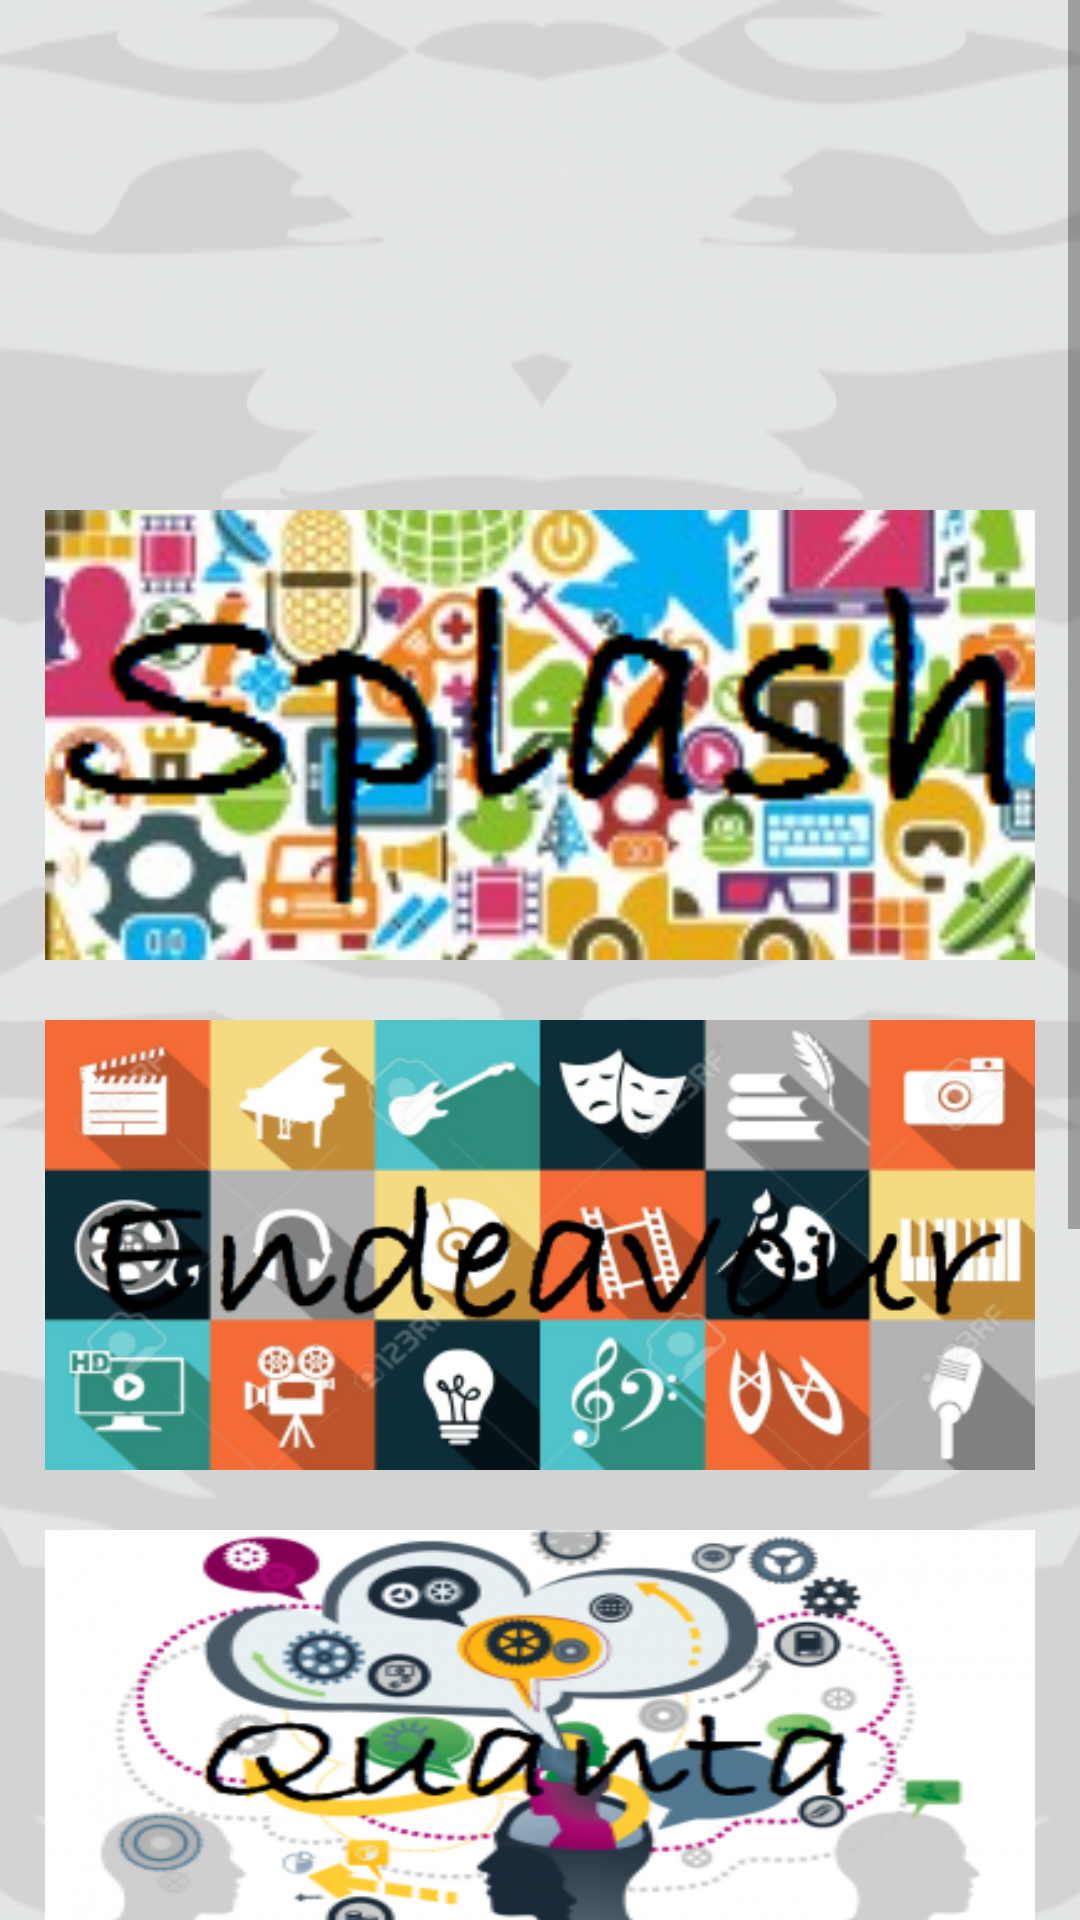

Reconstruct the res/layout file that produces this screen, plus the resources it refers to.
<!-- AndroidManifest.xml: application theme AppTheme -->
<!-- res/layout/content_home.xml -->
<?xml version="1.0" encoding="utf-8"?>
<ScrollView xmlns:android="http://schemas.android.com/apk/res/android"
    xmlns:app="http://schemas.android.com/apk/res-auto"
    xmlns:tools="http://schemas.android.com/tools"
    android:id="@+id/content_home"
    android:layout_width="match_parent"
    android:background="@drawable/bg1"
    android:layout_height="match_parent"
    app:layout_behavior="@string/appbar_scrolling_view_behavior"
    tools:context="com.example.lucky.renaissance17.Home"
    tools:showIn="@layout/app_bar_home">


    <LinearLayout
        android:orientation="vertical"
        android:layout_width="match_parent"
        android:layout_height="wrap_content">

        <ViewFlipper
                android:id="@+id/viewflipper"
                android:layout_width="match_parent"
                android:layout_height="wrap_content"
                android:autoStart="true"

                android:flipInterval="2000" >

                <ImageView
                    android:layout_width="fill_parent"
                    android:layout_height="150dp"
                    android:id="@+id/im1"
                     />


                <ImageView
                    android:layout_width="match_parent"
                    android:layout_height="150dp"
                    android:id="@+id/im2"
                    android:layout_above="@+id/button3"
                    android:layout_alignParentLeft="true"
                    android:layout_alignParentStart="true" />

                <ImageView
                    android:layout_width="match_parent"
                    android:layout_height="150dp"
                    android:id="@+id/im3"
                    android:layout_above="@+id/button3"
                    android:layout_alignParentLeft="true"
                    android:layout_alignParentStart="true" />

                <ImageView
                    android:layout_width="match_parent"
                    android:layout_height="150dp"
                    android:id="@+id/im4"
                    android:layout_above="@+id/button3"
                    android:layout_alignParentLeft="true"
                    android:layout_alignParentStart="true" />


                <ImageView
                    android:layout_width="match_parent"
                    android:layout_height="150dp"
                    android:id="@+id/im5"
                    android:layout_above="@+id/button3"
                    android:layout_alignParentLeft="true"
                    android:layout_alignParentStart="true" />
            </ViewFlipper>

        <Button
            android:layout_width="match_parent"
            android:layout_height="150dp"
            android:id="@+id/s"
            android:layout_marginTop="20dp"
            android:layout_marginLeft="15dp"
            android:layout_marginRight="15dp"
            android:background="@drawable/spp"
            />

        <Button
                android:layout_width="match_parent"
                android:layout_height="150dp"
                android:layout_marginTop="20dp"
                android:layout_marginLeft="15dp"
                android:layout_marginRight="15dp"
                android:background="@drawable/end1"
                android:id="@+id/e" />

            <Button
                android:layout_width="match_parent"
                android:layout_marginTop="20dp"
                android:layout_marginLeft="15dp"
                android:layout_marginRight="15dp"
                android:layout_height="150dp"
                android:background="@drawable/qq"
                android:id="@+id/q" />
        <Button
            android:layout_width="match_parent"
            android:layout_marginTop="20dp"
            android:layout_marginLeft="15dp"
            android:layout_marginRight="15dp"
            android:layout_height="150dp"
            android:background="@drawable/alumni1"
            android:id="@+id/al" />

            <Button
                android:layout_width="match_parent"
                android:layout_marginTop="20dp"
                android:layout_marginLeft="15dp"
                android:layout_marginRight="15dp"
                android:layout_height="150dp"
                android:background="@drawable/za"
                android:id="@+id/z" />

    </LinearLayout>
</ScrollView>
<!-- res/layout/app_bar_home.xml (included above) -->
<?xml version="1.0" encoding="utf-8"?>
<android.support.design.widget.CoordinatorLayout xmlns:android="http://schemas.android.com/apk/res/android"
    xmlns:app="http://schemas.android.com/apk/res-auto"
    xmlns:tools="http://schemas.android.com/tools"
    android:layout_width="match_parent"
    android:layout_height="match_parent"
    android:fitsSystemWindows="true"
    tools:context="com.example.lucky.renaissance17.Home">

    <android.support.design.widget.AppBarLayout
        android:layout_width="match_parent"
        android:layout_height="wrap_content"
        android:theme="@style/AppTheme.AppBarOverlay">

        <android.support.v7.widget.Toolbar
            android:id="@+id/toolbar"
            android:layout_width="match_parent"
            android:layout_height="?attr/actionBarSize"
            android:background="?attr/colorPrimary"
            app:popupTheme="@style/AppTheme.PopupOverlay" />

    </android.support.design.widget.AppBarLayout>

    <include layout="@layout/content_home" />



</android.support.design.widget.CoordinatorLayout>
<!-- resources referenced by this layout -->
<resources>
  <!-- drawable alumni1: png bitmap (drawable, 64830 bytes) -->
  <!-- drawable bg1: png bitmap (drawable, 567591 bytes) -->
  <!-- drawable end1: png bitmap (drawable, 92672 bytes) -->
  <!-- drawable qq: png bitmap (drawable, 71114 bytes) -->
  <!-- drawable spp: png bitmap (drawable, 49254 bytes) -->
  <!-- drawable za: png bitmap (drawable, 67245 bytes) -->
  <style name="AppTheme.AppBarOverlay" parent="ThemeOverlay.AppCompat.Dark.ActionBar" />
  <style name="AppTheme.PopupOverlay" parent="ThemeOverlay.AppCompat.Light" />
  <style name="AppTheme" parent="Theme.AppCompat.Light.DarkActionBar">
          
          <item name="colorPrimary">@color/colorPrimary</item>
          <item name="colorPrimaryDark">@color/colorPrimaryDark</item>
          <item name="colorAccent">@color/colorAccent</item>
      </style>
  <color name="colorPrimary">#51dc3b</color>
  <color name="colorPrimaryDark">#23ce07</color>
  <color name="colorAccent">#40b71c</color>
</resources>
